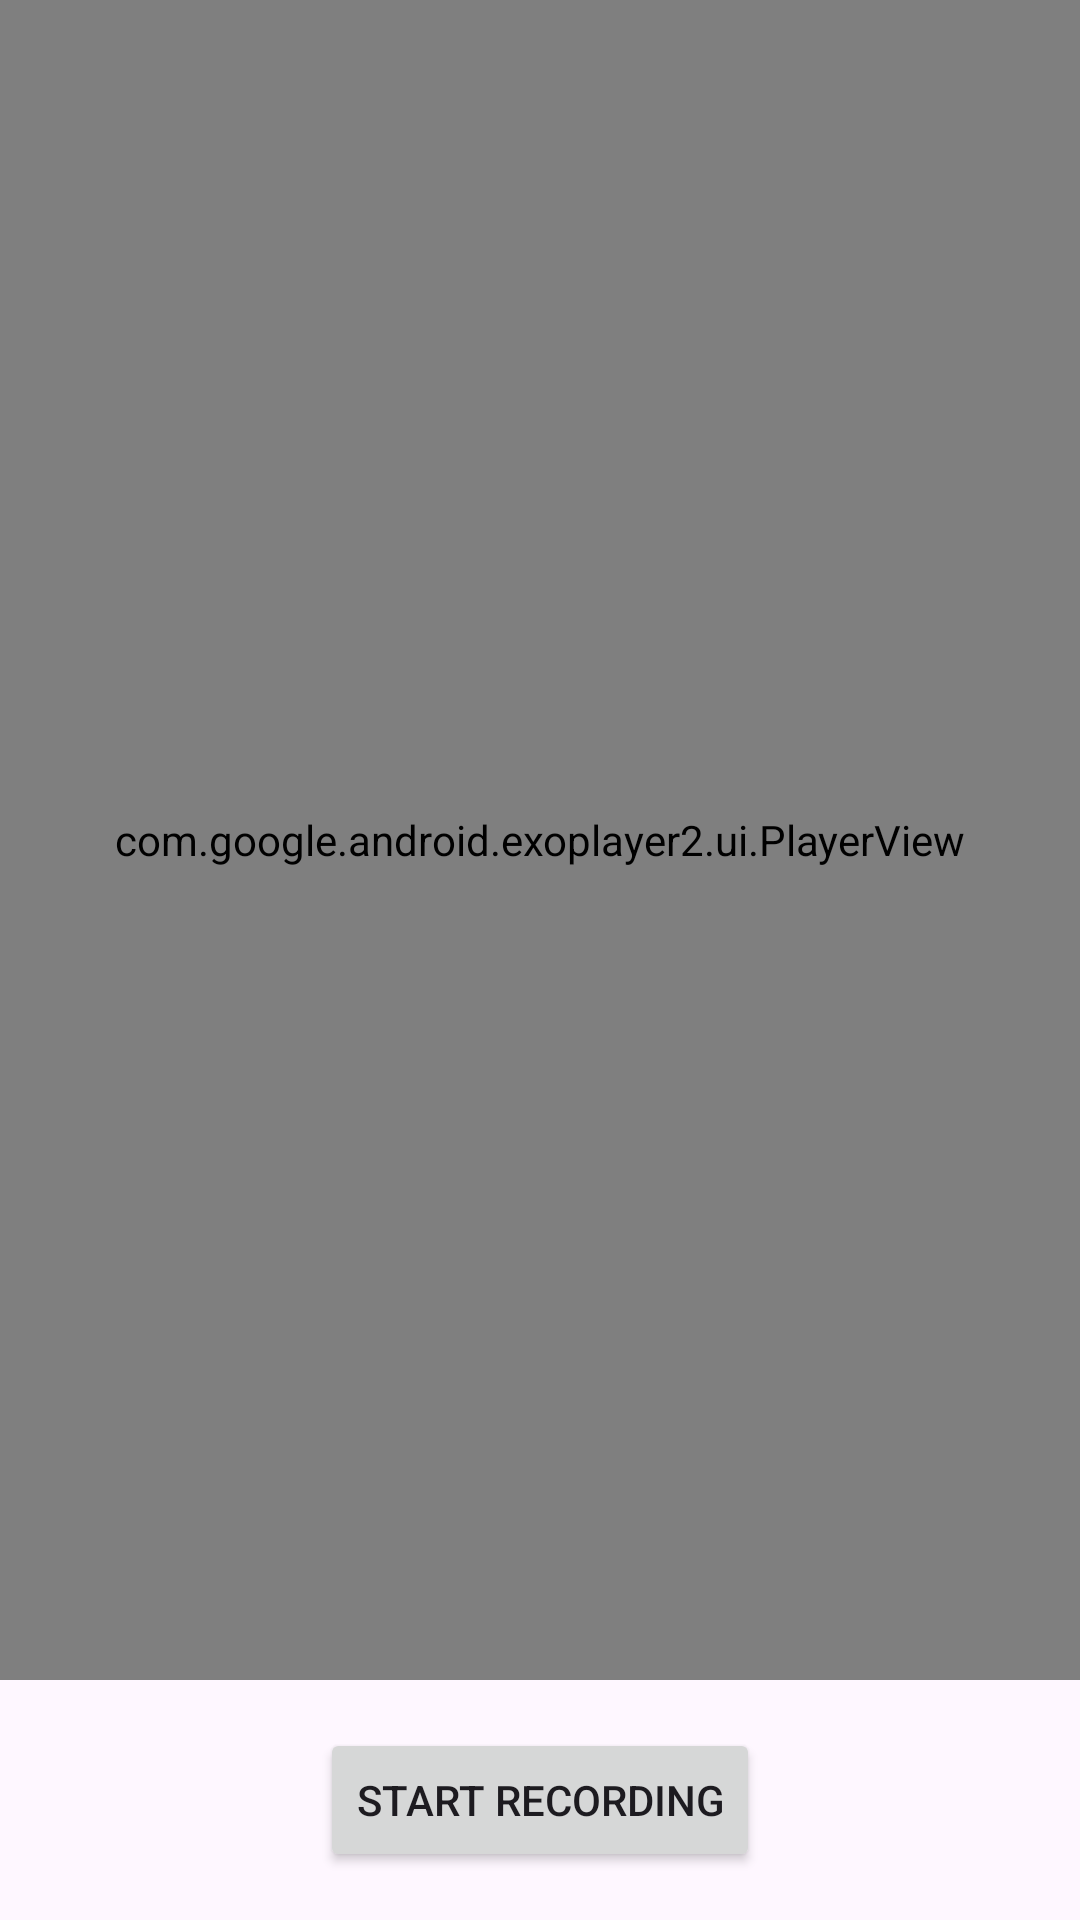

Here is an Android app screen rendered from its layout file. Give the layout XML and the strings, colors and styles it references.
<!-- AndroidManifest.xml: application theme Theme.DobalejeMultimedia -->
<!-- res/layout/activity_recording.xml -->
<?xml version="1.0" encoding="utf-8"?>
<androidx.constraintlayout.widget.ConstraintLayout
    xmlns:android="http://schemas.android.com/apk/res/android"
    xmlns:app="http://schemas.android.com/apk/res-auto"
    android:layout_width="match_parent"
    android:layout_height="match_parent">

    
    <com.google.android.exoplayer2.ui.PlayerView
        android:id="@+id/playerView"
        android:layout_width="0dp"
        android:layout_height="0dp"
        app:layout_constraintTop_toTopOf="parent"
        app:layout_constraintBottom_toTopOf="@+id/btnRecord"
        app:layout_constraintStart_toStartOf="parent"
        app:layout_constraintEnd_toEndOf="parent" />

    
    <Button
        android:id="@+id/btnRecord"
        android:layout_width="wrap_content"
        android:layout_height="wrap_content"
        android:text="Start Recording"
        app:layout_constraintTop_toBottomOf="@id/playerView"
        app:layout_constraintBottom_toBottomOf="parent"
        app:layout_constraintStart_toStartOf="parent"
        app:layout_constraintEnd_toEndOf="parent"
        android:layout_margin="16dp"/>
</androidx.constraintlayout.widget.ConstraintLayout>
<!-- resources referenced by this layout -->
<resources>
  <style name="Theme.DobalejeMultimedia" parent="Base.Theme.DobalejeMultimedia" />
  <style name="Base.Theme.DobalejeMultimedia" parent="Theme.Material3.DayNight.NoActionBar">
          
          
      </style>
</resources>
